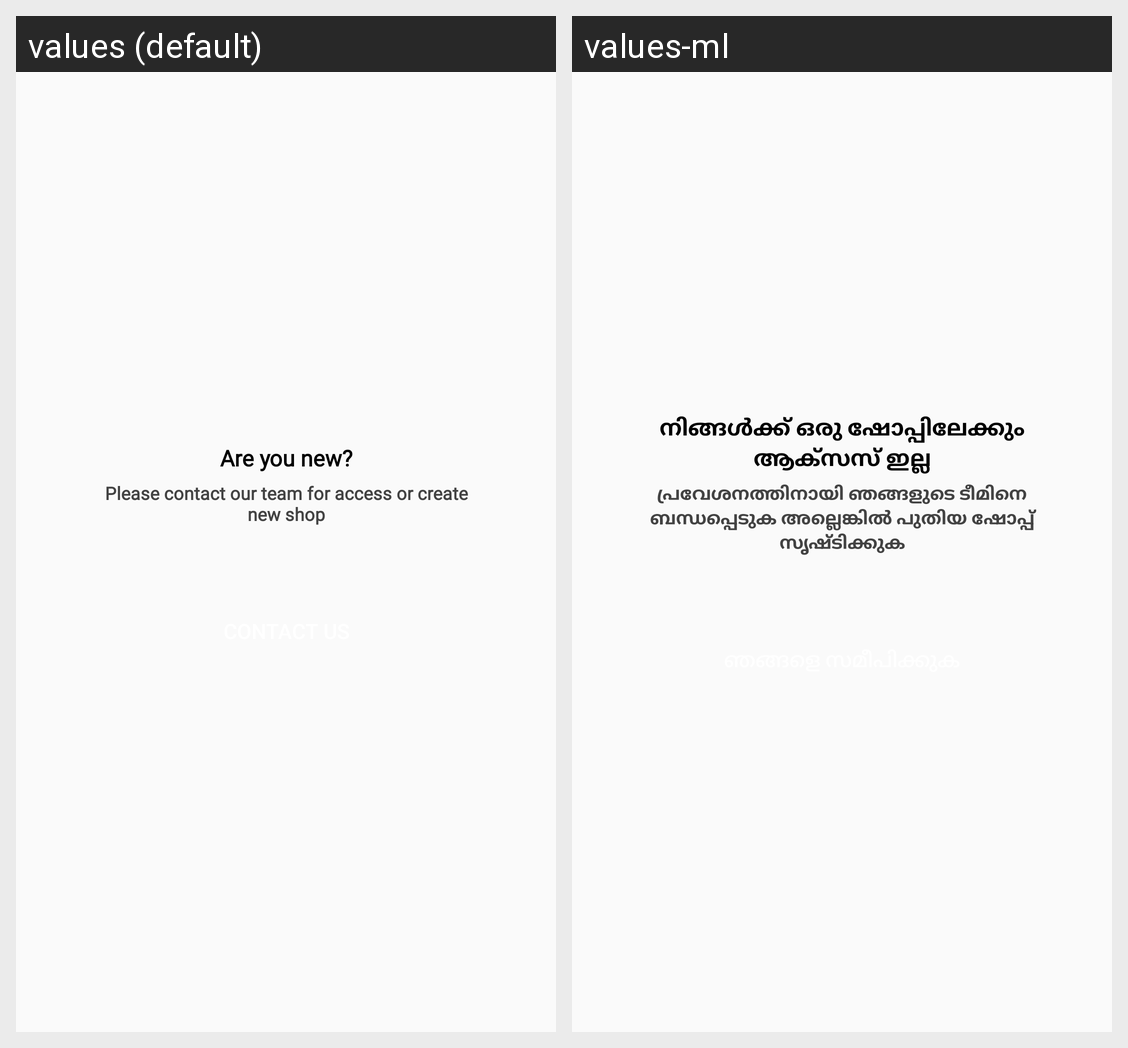

The same Android screen rendered under two of its app's locales, left to right. List the strings drawn on it with the default value and each locale's translation.
Android screen res/layout/activity_no_shop.xml rendered under 2 locales, left to right: values (default), values-ml. Device: Nexus 5 (rendered at 1080×1920; each locale shown at half size, 540×960, under a caption strip naming it); theme AppTheme.
Strings drawn on this screen, with the default value and each locale's value (text and hints the layout hard-codes, and strings that could not be matched under every locale, appear in the picture but are not listed):

no_shop_1
  values: Are you new?
  values-ml: നിങ്ങൾക്ക് ഒരു ഷോപ്പിലേക്കും ആക്സസ് ഇല്ല

no_shop_2
  values: Please contact our team for access or create new shop
  values-ml: പ്രവേശനത്തിനായി ഞങ്ങളുടെ ടീമിനെ ബന്ധപ്പെടുക അല്ലെങ്കിൽ പുതിയ ഷോപ്പ് സൃഷ്ടിക്കുക
